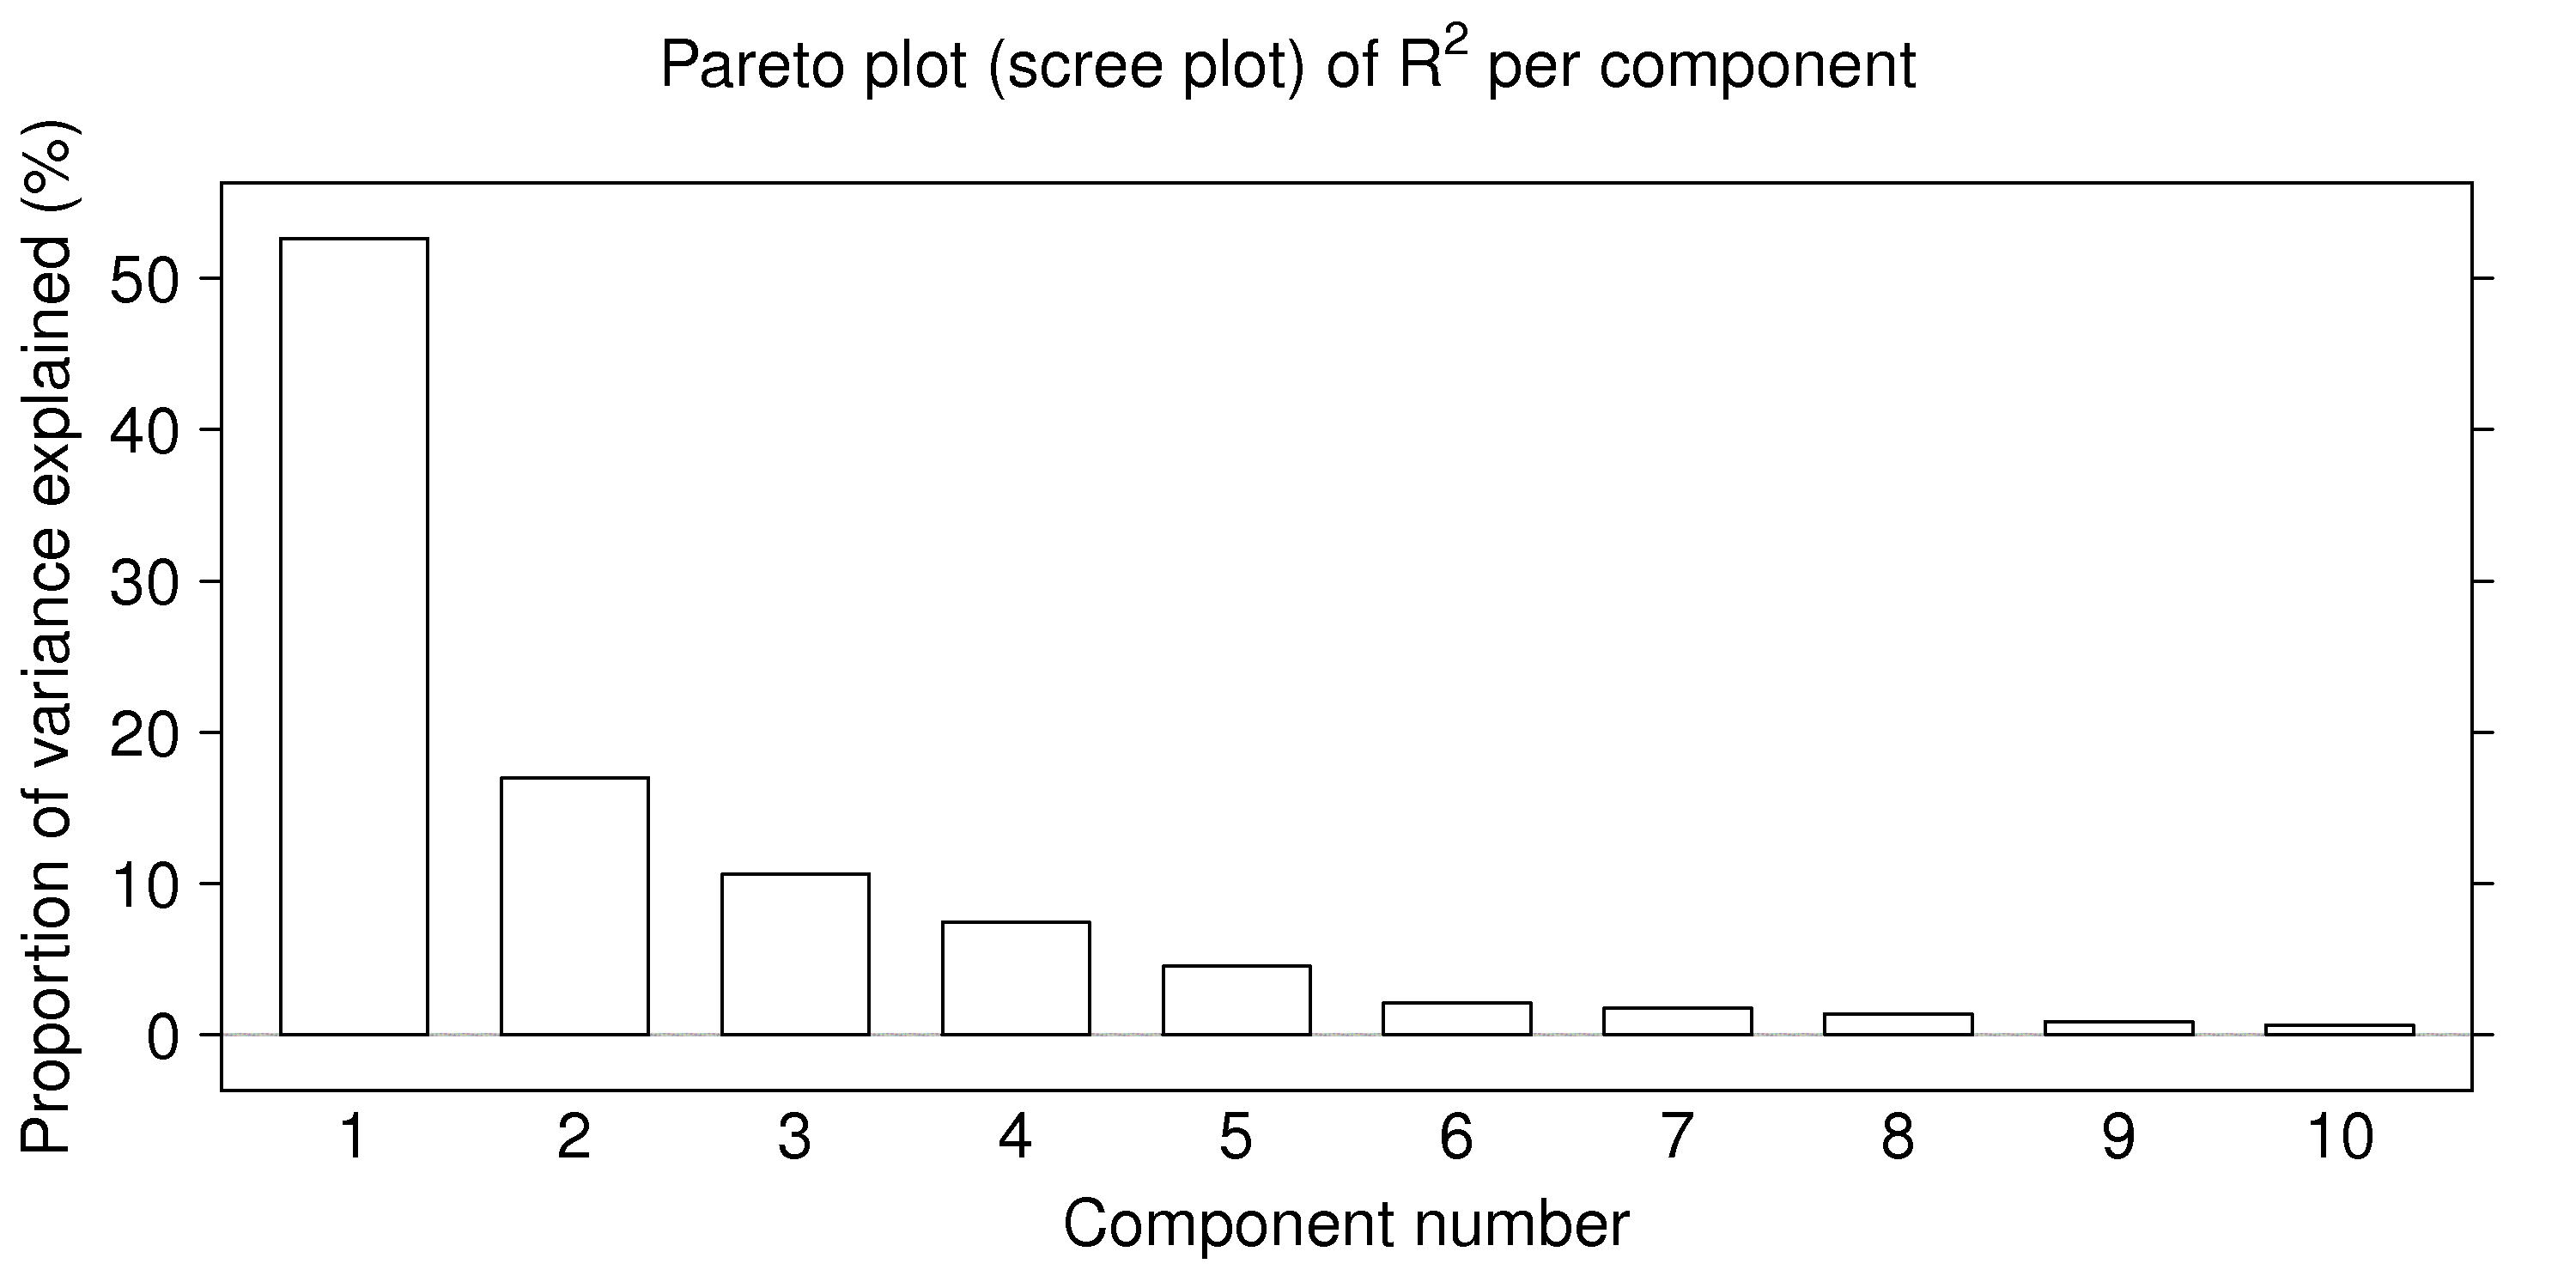

Generate this figure with R:
dist <- read.csv('http://datasets.connectmv.com/file/distillation-tower.csv')
X <- as.matrix(dist[,2:28])
X.mean <- apply(X, 2, mean, na.rm=TRUE)
X.mc <- sweep(X, 2, X.mean)
X.scale <- apply(X.mc, 2, sd, na.rm=TRUE)
X.mcuv <- sweep(X.mc, 2, X.scale, FUN='/')
XtX <- t(X.mcuv) %*% X.mcuv
ev <- eigen(XtX, symmetric=TRUE)
ev$sum <- sum(ev$values)
K <- 10
library(lattice)

bitmap('eigenvalue-scree-plot.png', type="png256", width=10, height=5, res=300, pointsize=14)
barchart(as.matrix(ev$values[1:K] / ev$sum * 100), horizontal=FALSE, 
        col=0, ylab=list(label="Proportion of variance explained (%)", cex=1.5), 
        xlab=list(label="Component number", cex=1.5), 
        scales=list(x=list(labels=seq(1,K), cex=1.5), y=list(cex=1.5)),
        main=list(expression("Pareto plot (scree plot) of R"^2*" per component"), cex=1.5))
dev.off()

bitmap('eigenvalue-scree-plot-cumulative.png', type="png256", width=10, height=5, res=300, pointsize=14)
barchart(as.matrix(cumsum(ev$values[1:K]) / ev$sum * 100), horizontal=FALSE, 
        col=0, ylab=list(label="Cumulative variance explained (%)", cex=1.5), 
        xlab=list(label="Component number", cex=1.5), 
        scales=list(x=list(labels=seq(1,K), cex=1.5), y=list(cex=1.5)),
        main=list(expression("Pareto plot (scree plot) of R"^2*" per component"), cex=1.5))
dev.off()
